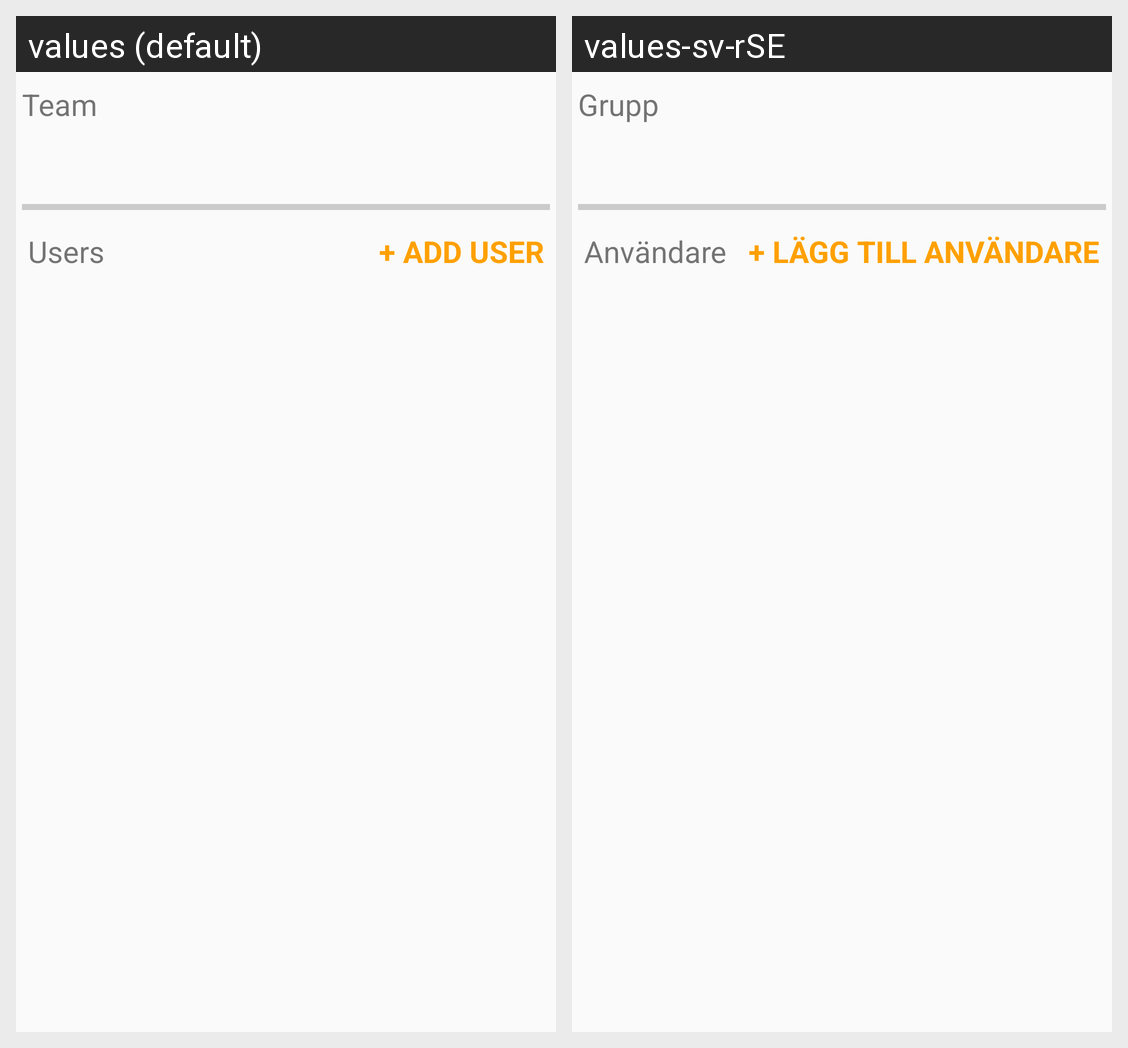

Strings drawn on this Android screen and how each of the app's shown locales translates them:
Android screen res/layout/team_details_fragment.xml rendered under 2 locales, left to right: values (default), values-sv-rSE. Device: Nexus 5 (rendered at 1080×1920; each locale shown at half size, 540×960, under a caption strip naming it); theme AppTheme.
Strings drawn on this screen, with the default value and each locale's value (text and hints the layout hard-codes, and strings that could not be matched under every locale, appear in the picture but are not listed):

teamname
  values: Team
  values-sv-rSE: Grupp

users
  values: Users
  values-sv-rSE: Användare

add_member
  values: + Add user
  values-sv-rSE: + Lägg till användare
